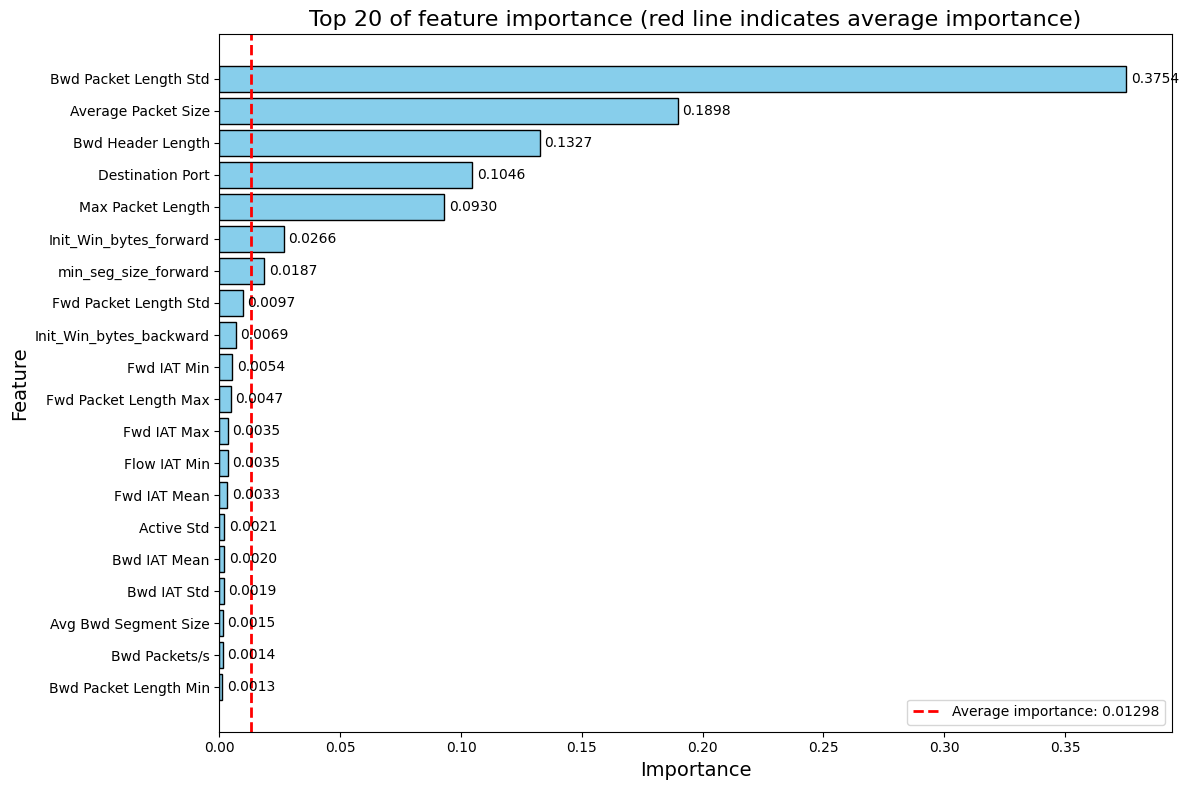

This chart was generated by the following Python code:
import pandas as pd
import matplotlib.pyplot as plt
import numpy as np
plt.rcParams['font.sans-serif'] = ['Microsoft YaHei']
plt.rcParams['axes.unicode_minus'] = False

data = [
    ("Destination Port", 0.1046),
    ("Flow Duration", 0.00015),
    ("Total Fwd Packets", 0.000104),
    ("Total Backward Packets", 0),
    ("Total Length of Fwd Packets", 0.00094),
    ("Total Length of Bwd Packets", 0.00038),
    ("Fwd Packet Length Max", 0.00468),
    ("Fwd Packet Length Min", 0.000369),
    ("Fwd Packet Length Mean", 0.00033),
    ("Fwd Packet Length Std", 0.00966),
    ("Bwd Packet Length Max", 0.0001176),
    ("Bwd Packet Length Min", 0.001276),
    ("Bwd Packet Length Mean", 0.00096),
    ("Bwd Packet Length Std", 0.3754),
    ("Flow Bytes/s", 0.0004479),
    ("Flow Packets/s", 0.00011876),
    ("Flow IAT Mean", 0.000394),
    ("Flow IAT Std", 0.000793),
    ("Flow IAT Max", 0.0006652),
    ("Flow IAT Min", 0.0034749),
    ("Fwd IAT Total", 0.000405),
    ("Fwd IAT Mean", 0.0033225),
    ("Fwd IAT Std", 0.00020),
    ("Fwd IAT Max", 0.0035),
    ("Fwd IAT Min", 0.0054),
    ("Bwd IAT Total", 2.52e-05),
    ("Bwd IAT Mean", 0.00204),
    ("Bwd IAT Std", 0.00193),
    ("Bwd IAT Max", 0.000113),
    ("Bwd IAT Min", 0.000138),
    ("Fwd PSH Flags", 3.1899e-06),
    ("Bwd PSH Flags", 0),
    ("Fwd URG Flags", 0),
    ("Bwd URG Flags", 0),
    ("Fwd Header Length", 0.0011),
    ("Bwd Header Length", 0.13266),
    ("Fwd Packets/s", 0.0002328),
    ("Bwd Packets/s", 0.00143956),
    ("Min Packet Length", 0.00032),
    ("Max Packet Length", 0.093),
    ("Packet Length Mean", 0.001195),
    ("Packet Length Std", 2.555e-06),
    ("FIN Flag Count", 9.7212e-05),
    ("SYN Flag Count", 0),
    ("RST Flag Count", 0),
    ("PSH Flag Count", 3.695e-05),
    ("ACK Flag Count", 0.000219),
    ("URG Flag Count", 0.00039),
    ("CWE Flag Count", 0),
    ("ECE Flag Count", 0),
    ("Down/Up Ratio", 0.000277),
    ("Average Packet Size", 0.1897766),
    ("Avg Fwd Segment Size", 8.10824e-05),
    ("Avg Bwd Segment Size", 0.00149),
    ("Fwd Header Length", 0.00048),
    ("Fwd Avg Bytes/Bulk", 0),
    ("Fwd Avg Packets/Bulk", 0),
    ("Fwd Avg Bulk Rate", 0),
    ("Bwd Avg Bytes/Bulk", 0),
    ("Bwd Avg Packets/Bulk", 0),
    ("Bwd Avg Bulk Rate", 0),
    ("Subflow Fwd Packets", 0.0001358),
    ("Subflow Fwd Bytes", 0.00011299),
    ("Subflow Bwd Packets", 3.133e-06),
    ("Subflow Bwd Bytes", 0.00037),
    ("Init_Win_bytes_forward", 0.0266),
    ("Init_Win_bytes_backward", 0.00685),
    ("act_data_pkt_fwd", 0),
    ("min_seg_size_forward", 0.01866),
    ("Active Mean", 6.44e-06),
    ("Active Std", 0.002079),
    ("Active Max", 7.9855e-07),
    ("Active Min", 0.00011),
    ("Idle Mean", 9.3282e-06),
    ("Idle Std", 1.4129e-07),
    ("Idle Max", 6.3487e-06),
    ("Idle Min", 1.5381e-05)
]

if __name__ == '__main__':

    df = pd.DataFrame(data, columns=["Feature", "Importance"])

    df_sorted = df.sort_values(by="Importance", ascending=False).reset_index(drop=True)

    mean_importance = df_sorted["Importance"].mean()

    N_SHOW = 20
    df_top = df_sorted.head(N_SHOW)

    plt.figure(figsize=(12, 8))
    bars = plt.barh(df_top["Feature"], df_top["Importance"], color='skyblue', edgecolor='black')

    plt.axvline(mean_importance, color='red', linestyle='--', linewidth=2, label=f'Average importance: {mean_importance:.5f}')

    plt.xlabel("Importance", fontsize=14)
    plt.ylabel("Feature", fontsize=14)
    plt.title(f"Top {N_SHOW} of feature importance (red line indicates average importance)", fontsize=16)
    plt.gca().invert_yaxis()

    for bar in bars:
        width = bar.get_width()
        plt.text(width + max(df_top["Importance"]) * 0.005, bar.get_y() + bar.get_height()/2,
                 f'{width:.4f}', va='center', fontsize=10)

    plt.legend()

    plt.tight_layout()
    plt.show()

    print(f"Average importance: {mean_importance:.6f}")